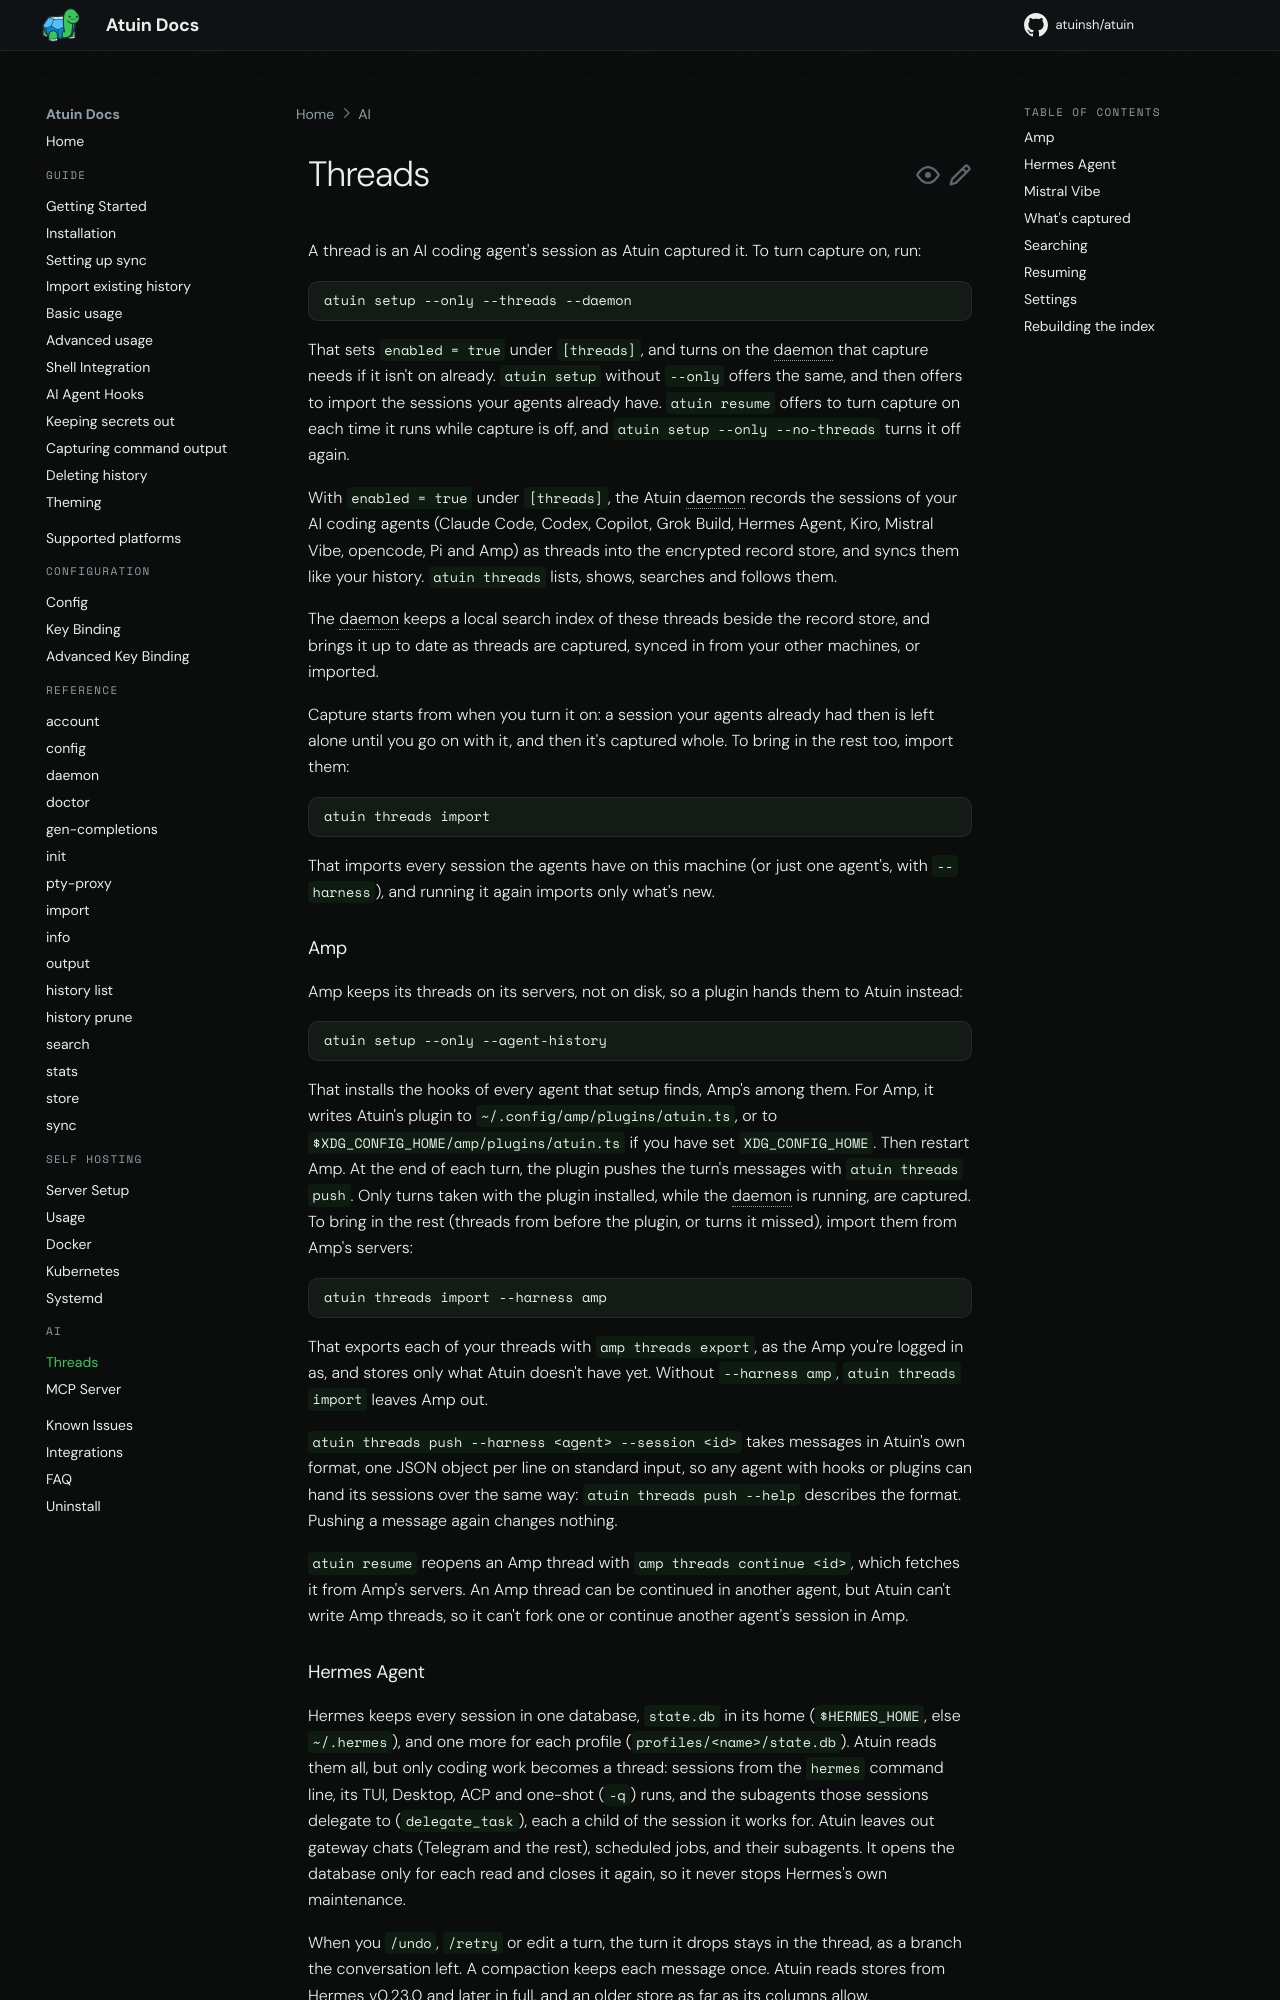

repository: atuinsh/atuin · page: 18.25/ai/threads/index.html · generator: mkdocs

# Threads

A thread is an AI coding agent's session as Atuin captured it. To turn capture
on, run:

```shell
atuin setup --only --threads --daemon
```

That sets `enabled = true` under `[threads]`, and turns on the daemon that
capture needs if it isn't on already. `atuin setup` without `--only` offers
the same, and then offers to import the sessions your agents already have.
`atuin resume` offers to turn capture on each time it runs while capture is
off, and `atuin setup --only --no-threads` turns it off again.

With `enabled = true` under `[threads]`, the Atuin daemon records the
sessions of your AI coding agents (Claude Code, Codex, Copilot, Grok Build,
Hermes Agent, Kiro, Mistral Vibe, opencode, Pi and Amp) as threads into the encrypted record
store, and syncs them like your history.
`atuin threads` lists, shows, searches and follows them.

The daemon keeps a local search index of these threads beside the record
store, and brings it up to date as threads are captured, synced in from your
other machines, or imported.

Capture starts from when you turn it on: a session your agents already had
then is left alone until you go on with it, and then it's captured whole. To
bring in the rest too, import them:

```shell
atuin threads import
```

That imports every session the agents have on this machine (or just one
agent's, with `--harness`), and running it again imports only what's new.

### Amp

Amp keeps its threads on its servers, not on disk, so a plugin hands them to
Atuin instead:

```shell
atuin setup --only --agent-history
```

That installs the hooks of every agent that setup finds, Amp's among them. For
Amp, it writes Atuin's plugin to `~/.config/amp/plugins/atuin.ts`, or to
`$XDG_CONFIG_HOME/amp/plugins/atuin.ts` if you have set `XDG_CONFIG_HOME`.
Then restart Amp. At the end of each turn, the plugin pushes the turn's
messages with `atuin threads push`. Only turns taken with the plugin installed,
while the daemon is running, are captured. To bring in the rest (threads from
before the plugin, or turns it missed), import them from Amp's servers:

```shell
atuin threads import --harness amp
```

That exports each of your threads with `amp threads export`, as the Amp you're
logged in as, and stores only what Atuin doesn't have yet. Without
`--harness amp`, `atuin threads import` leaves Amp out.

`atuin threads push --harness <agent> --session <id>` takes messages in
Atuin's own format, one JSON object per line on standard input, so any agent
with hooks or plugins can hand its sessions over the same way: `atuin threads
push --help` describes the format. Pushing a message again changes nothing.

`atuin resume` reopens an Amp thread with `amp threads continue <id>`, which
fetches it from Amp's servers. An Amp thread can be continued in another
agent, but Atuin can't write Amp threads, so it can't fork one or continue
another agent's session in Amp.
